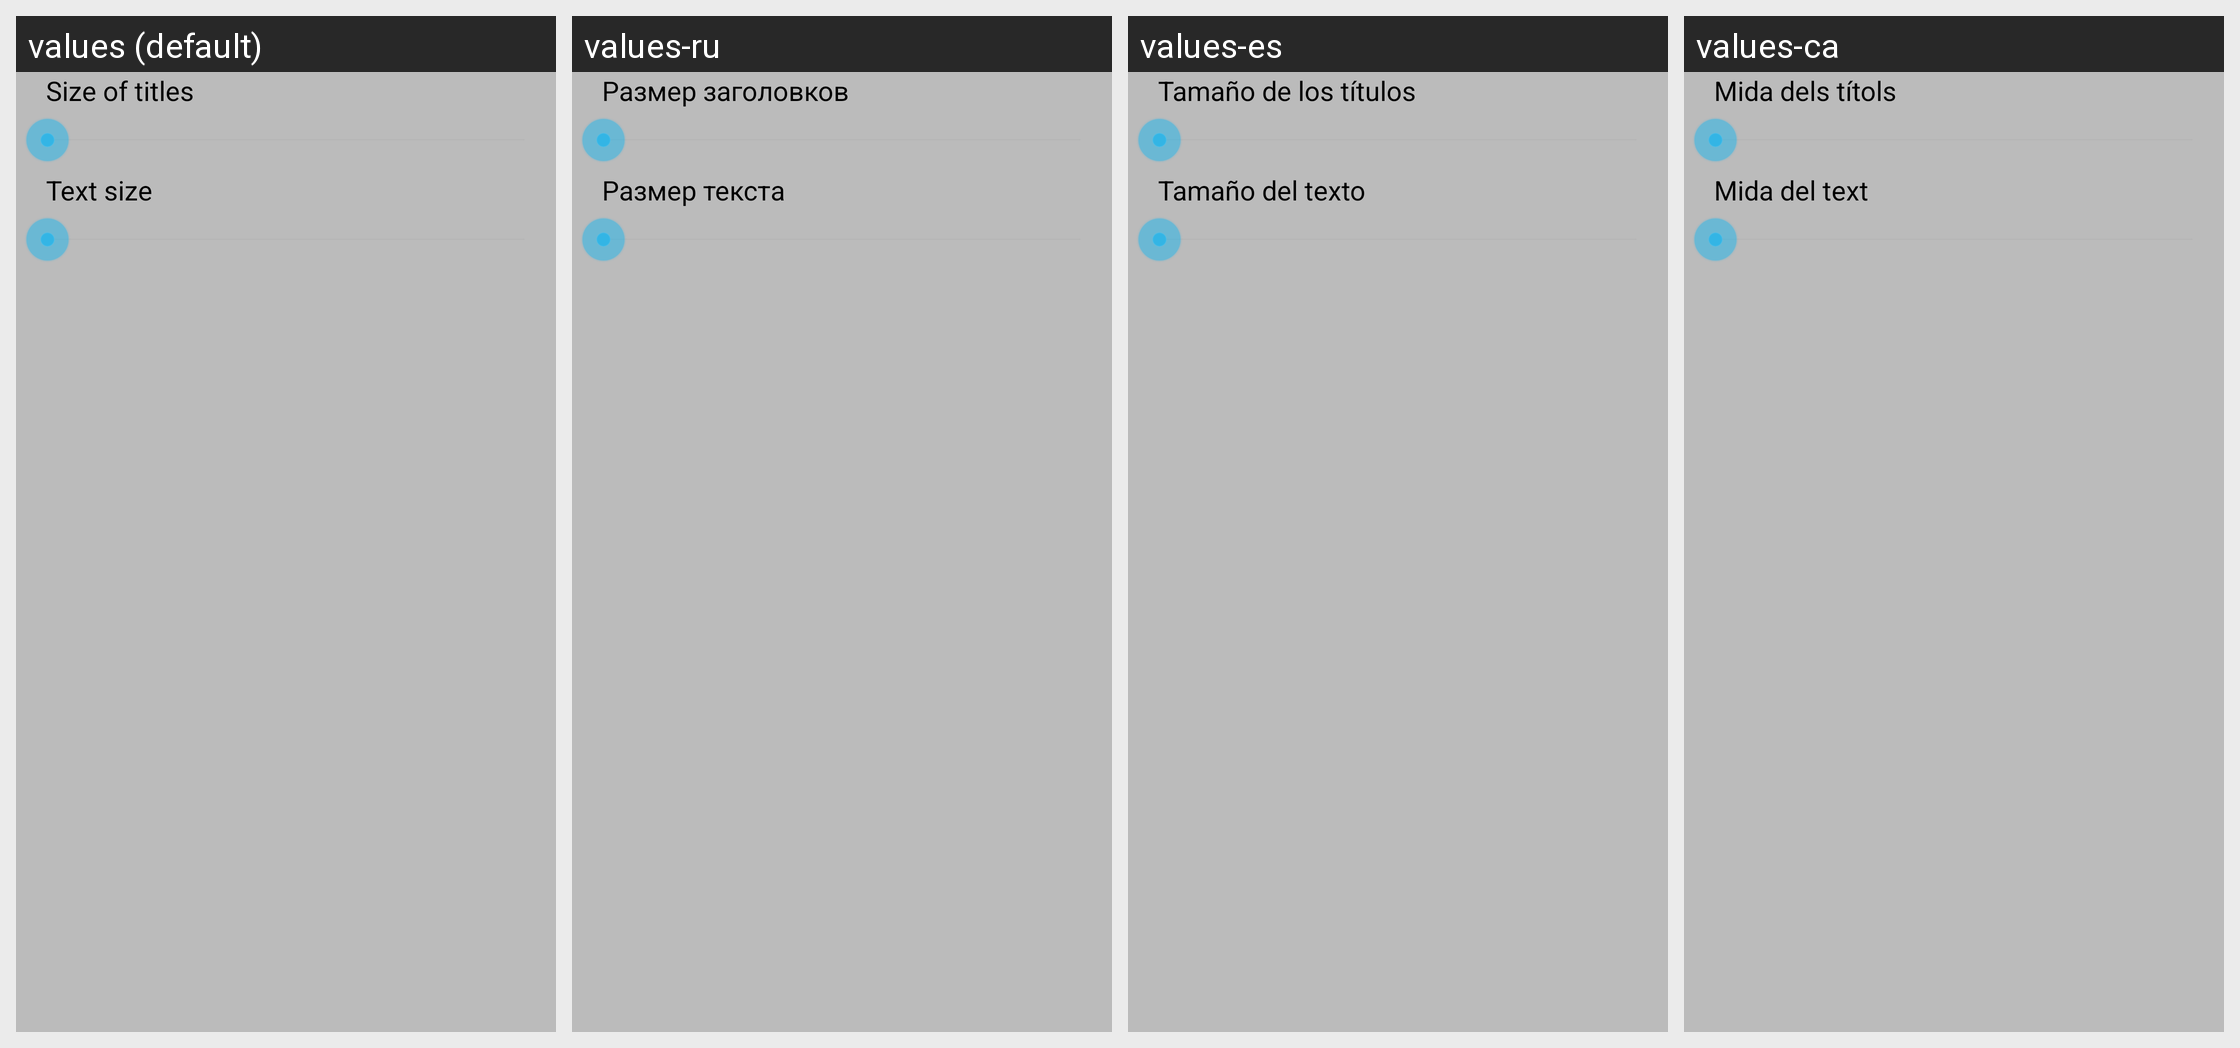

Strings drawn on this Android screen and how each of the app's shown locales translates them:
Android screen res/layout/alert_dialog_sizes_font.xml rendered under 4 locales, left to right: values (default), values-ru, values-es, values-ca. Device: Nexus 5 (rendered at 1080×1920; each locale shown at half size, 540×960, under a caption strip naming it); theme Theme.Twitter.
Other locales in the repository, not shown: values-de.
Strings drawn on this screen, with the default value and each locale's value (text and hints the layout hard-codes, and strings that could not be matched under every locale, appear in the picture but are not listed):

size_title
  values: Size of titles
  values-ru: Размер заголовков
  values-es: Tamaño de los títulos
  values-ca: Mida dels títols

size_text
  values: Text size
  values-ru: Размер текста
  values-es: Tamaño del texto
  values-ca: Mida del text
